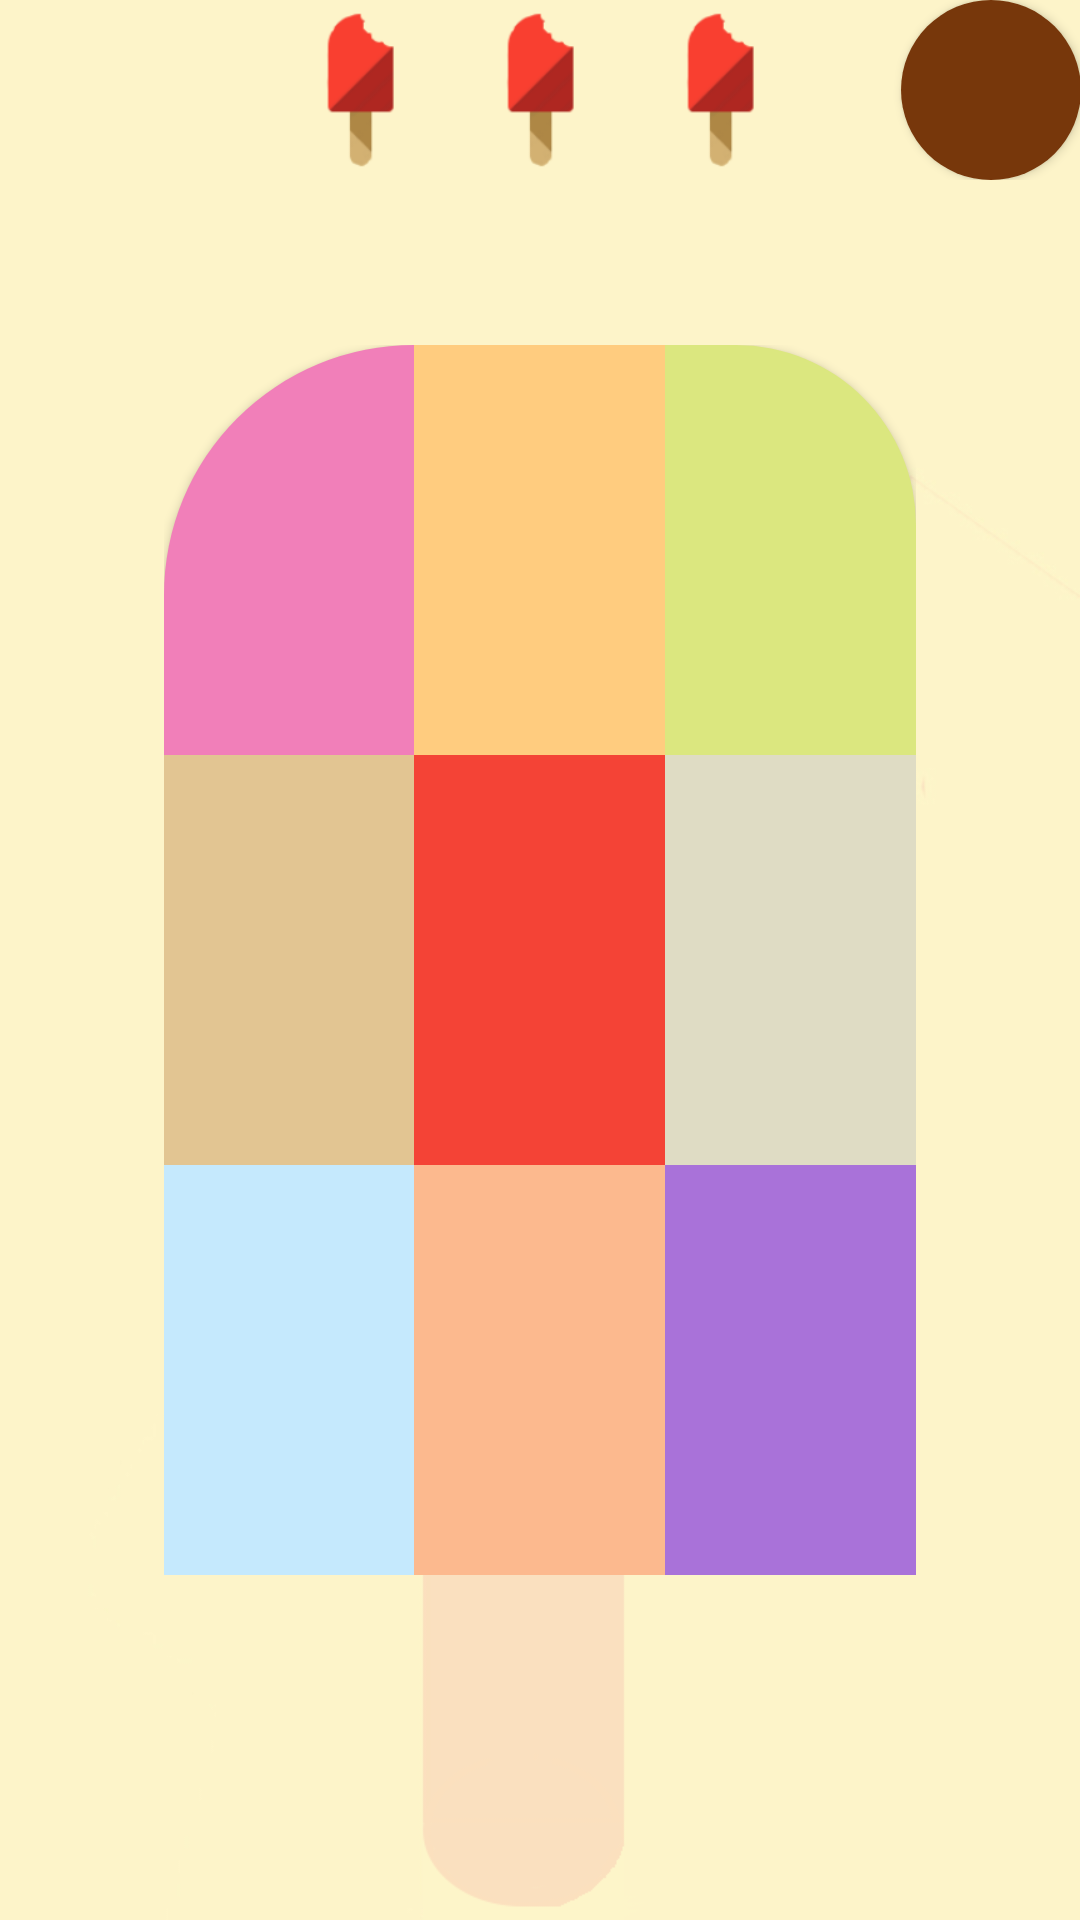

The Android layout XML behind this screen, and the referenced resources:
<!-- AndroidManifest.xml: application theme AppTheme -->
<!-- res/layout/activity_ace.xml -->
<?xml version="1.0" encoding="utf-8"?>
<RelativeLayout xmlns:android="http://schemas.android.com/apk/res/android"
    xmlns:tools="http://schemas.android.com/tools"
    android:layout_width="match_parent"
    android:layout_height="match_parent"
    android:paddingBottom="@dimen/activity_vertical_margin"
    android:paddingLeft="@dimen/activity_horizontal_margin"
    android:paddingRight="@dimen/activity_horizontal_margin"
    android:paddingTop="@dimen/activity_vertical_margin"
    tools:context="com.example.javier.simon_says.Simon"
    android:background="@drawable/simon">

    <LinearLayout
        android:orientation="horizontal"
        android:layout_width="match_parent"
        android:layout_height="match_parent"
        android:weightSum="1"
        android:layout_alignParentStart="false">

    </LinearLayout>

    <TableLayout xmlns:android="http://schemas.android.com/apk/res/android"
        android:id="@+id/tableLayout1"
        android:layout_width="match_parent"
        android:layout_height="match_parent"
        android:layout_centerInParent="true"
        android:layout_margin="55dp"
        android:paddingTop="60dp"
        android:paddingBottom="60dp">

        <TableRow
            android:id="@+id/tableRow1"
            android:layout_width="fill_parent"
            android:layout_height="0dp"
            android:layout_weight="1.5">

            <Button
                android:id="@+id/button5"
                android:layout_width="0dp"
                android:layout_height="fill_parent"
                android:background="@drawable/button5"
                android:layout_weight="1"
                android:onClick="btn5Click" />

            <Button
                android:id="@+id/button6"
                android:layout_width="0dp"
                android:layout_height="fill_parent"
                android:background="@drawable/button6"
                android:layout_weight="1"
                android:onClick="btn6Click" />

            <Button
                android:id="@+id/button7"
                android:layout_width="0dp"
                android:layout_height="fill_parent"
                android:background="@drawable/button7"
                android:layout_weight="1"
                android:onClick="btn7Click" />

        </TableRow>

        <TableRow
            android:id="@+id/tableRow2"
            android:layout_width="fill_parent"
            android:layout_height="0dp"
            android:layout_weight="1.5">

            <Button
                android:id="@+id/button8"
                android:layout_width="0dp"
                android:layout_height="fill_parent"
                android:background="@drawable/button8"
                android:layout_weight="1"
                android:onClick="btn8Click" />

            <Button
                android:id="@+id/button9"
                android:layout_width="0dp"
                android:layout_height="fill_parent"
                android:background="@drawable/button9"
                android:layout_weight="1"
                android:onClick="btn9Click" />

            <Button
                android:id="@+id/button10"
                android:layout_width="0dp"
                android:layout_height="fill_parent"
                android:background="@drawable/button10"
                android:layout_weight="1"
                android:onClick="btn10Click" />

        </TableRow>

        <TableRow
            android:id="@+id/tableRow3"
            android:layout_width="fill_parent"
            android:layout_height="0dp"
            android:layout_weight="1.5">

            <Button
                android:id="@+id/button11"
                android:layout_width="0dp"
                android:layout_height="fill_parent"
                android:background="@drawable/button11"
                android:layout_weight="1"
                android:onClick="btn11Click" />

            <Button
                android:id="@+id/button12"
                android:layout_width="0dp"
                android:layout_height="fill_parent"
                android:background="@drawable/button12"
                android:layout_weight="1"
                android:onClick="btn12Click" />

            <Button
                android:id="@+id/button13"
                android:layout_width="0dp"
                android:layout_height="fill_parent"
                android:background="@drawable/button13"
                android:layout_weight="1"
                android:onClick="btn13Click" />

        </TableRow>

    </TableLayout>

    <RelativeLayout
        android:orientation="horizontal"
        android:layout_width="match_parent"
        android:layout_height="wrap_content">

        <LinearLayout
            android:orientation="horizontal"
            android:layout_width="wrap_content"
            android:layout_height="wrap_content"
            android:layout_alignParentTop="true"
            android:layout_centerHorizontal="true"
            android:id="@+id/linearLayout">

            <ImageView
                android:layout_width="60dp"
                android:layout_height="60dp"
                android:id="@+id/imageView"
                android:background="@mipmap/popsicle" />

            <ImageView
                android:layout_width="60dp"
                android:layout_height="60dp"
                android:id="@+id/imageView2"
                android:background="@mipmap/popsicle" />

            <ImageView
                android:layout_width="60dp"
                android:layout_height="60dp"
                android:id="@+id/imageView3"
                android:background="@mipmap/popsicle" />

        </LinearLayout>

        <Button
            android:layout_width="60dp"
            android:layout_height="60dp"
            android:id="@+id/button"
            android:layout_alignParentRight="true"
            android:textAlignment="center"
            android:textColor="#ffffff"
            android:background="@drawable/marker"
            android:textSize="45dp"
            android:allowUndo="true" />

    </RelativeLayout>

</RelativeLayout>
<!-- resources referenced by this layout -->
<resources>
  <dimen name="activity_horizontal_margin">64dp</dimen>
  <!-- drawable button12 (drawable) -->
  <?xml version="1.0" encoding="utf-8"?>
  <selector xmlns:android="http://schemas.android.com/apk/res/android">
  
      <item android:state_pressed="false">
          <shape android:shape="rectangle"  >
              <gradient android:angle="-90" android:startColor="@color/colorbutton6" android:endColor="@color/colorbutton6" />
          </shape>
      </item>
  
  
  
      <item android:state_pressed="true">
          <shape android:shape="rectangle"  >
              <gradient android:angle="-90" android:startColor="@color/colorpressedbutton6" android:endColor="@color/colorpressedbutton6" />
          </shape>
      </item>
  
  </selector>
  <!-- drawable button6 (drawable) -->
  <?xml version="1.0" encoding="utf-8"?>
  <selector xmlns:android="http://schemas.android.com/apk/res/android">
  
      <item android:state_pressed="false">
          <shape android:shape="rectangle"  >
              <gradient android:angle="-90" android:startColor="@color/colorbutton6" android:endColor="@color/colorbutton6" />
          </shape>
      </item>
  
  
      <item android:state_pressed="true">
          <shape android:shape="rectangle"  >
              <gradient android:angle="-90" android:startColor="@color/colorpressedbutton6" android:endColor="@color/colorpressedbutton6" />
          </shape>
      </item>
  
  </selector>
  <!-- drawable button8 (drawable) -->
  <?xml version="1.0" encoding="utf-8"?>
  <selector xmlns:android="http://schemas.android.com/apk/res/android">
  
      <item android:state_pressed="false">
          <shape android:shape="rectangle"  >
              <gradient android:angle="-90" android:startColor="@color/colorbutton10" android:endColor="@color/colorbutton10" />
          </shape>
      </item>
  
  
      <item android:state_pressed="true">
          <shape android:shape="rectangle"  >
              <gradient android:angle="-90" android:startColor="@color/colorpressedbutton10" android:endColor="@color/colorpressedbutton10" />
          </shape>
      </item>
  
  </selector>
  <!-- drawable marker (drawable) -->
  <?xml version="1.0" encoding="utf-8"?>
  <selector xmlns:android="http://schemas.android.com/apk/res/android">
      <item>
          <shape android:shape="rectangle"  >
              <corners android:radius="30dp" />
              <gradient android:angle="-90" android:startColor="@color/center_space" android:endColor="@color/center_space" />
          </shape>
      </item>
  </selector>
  <style name="AppTheme" parent="Theme.AppCompat.Light.DarkActionBar">
          
          <item name="colorPrimary">@color/colorPrimary</item>
          <item name="colorPrimaryDark">@color/colorPrimaryDark</item>
          <item name="colorAccent">@color/colorAccent</item>
      </style>
  <color name="colorbutton8">#DFDCC4</color>
  <color name="colorpressedbutton8">#C5B67E</color>
  <color name="colorbutton11">#c5e9fd</color>
  <color name="colorpressedbutton11">#8bd3fb</color>
  <color name="colorbutton6">#FCB98E</color>
  <color name="colorpressedbutton6">#F56329</color>
  <color name="colorbutton14">#a972d9</color>
  <color name="colorpressedbutton14">#672a9c</color>
  <color name="colorbutton7">#f17fb9</color>
  <color name="colorpressedbutton7">#e30074</color>
  <color name="colorbutton13">#dbe77f</color>
  <color name="colorpressedbutton13">#b8d000</color>
  <color name="colorbutton10">#E2C592</color>
  <color name="colorpressedbutton10">#C97D2E</color>
  <color name="colorbutton9">#F44336</color>
  <color name="colorpressedbutton9">#D32F2F</color>
  <color name="center_space">#77370b</color>
  <color name="colorPrimary">#3F51B5</color>
  <color name="colorPrimaryDark">#303F9F</color>
  <color name="colorAccent">#FF4081</color>
</resources>
